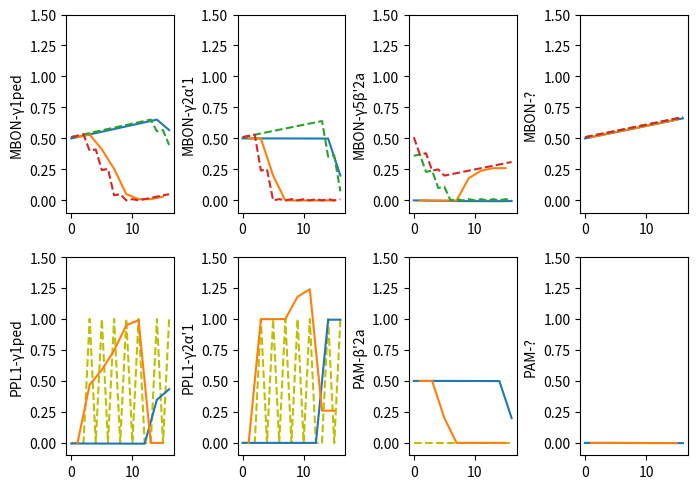
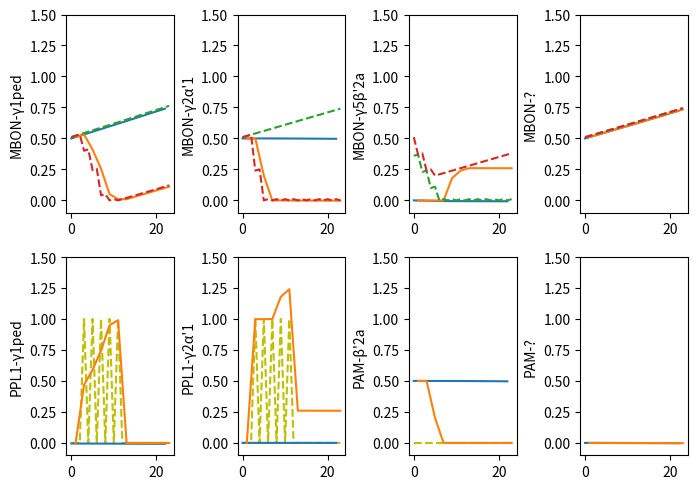

The script that saved these images, in order:
import numpy as np
import matplotlib.pyplot as plt


def relu(x, a=0.01):
    return np.maximum(x, a * x)


if __name__ == '__main__':
    trials_p = 1  # number of pre-training trials
    trials_a = 5  # number of acquisition trials
    trials_t = 1  # number of rest trials
    trials_r = 2  # number of reversal trials
    trials_e = 6  # number of no-shock trials

    eta = .3
    apl = False

    # pre-training
    kc_p, us_p, fl_p = [[1, 0], [0, 1]] * trials_p, [0, 0] * trials_p, ["p", "p"] * trials_p
    # acquisition
    kc_a, us_a, fl_a = [[1, 0], [0, 1]] * trials_a, [0, 1] * trials_a, ["a", "a"] * trials_a
    # rest
    kc_t, us_t, fl_t = [[1, 0]] * trials_t, [0] * trials_t, ["t"] * trials_t
    # reversal
    kc_r, us_r, fl_r = [[0, 1], [1, 0]] * trials_r, [0, 1] * trials_r, ["r", "r"] * trials_r
    # no shock
    kc_e, us_e, fl_e = [[1, 0], [0, 1]] * trials_e, [0, 0] * trials_e, ["e", "e"] * trials_e

    paradigms = {
        "MCH-reversal": {
            "CS": np.array(kc_p + kc_a + kc_t + kc_r, dtype=float),
            "US": np.array(us_p + us_a + us_t + us_r, dtype=float),
            "flag": np.array(fl_p + fl_a + fl_t + fl_r)
        },
        "MCH-no-shock": {
            "CS": np.array(kc_p + kc_a + kc_e, dtype=float),
            "US": np.array(us_p + us_a + us_e, dtype=float),
            "flag": np.array(fl_p + fl_a + fl_e)
        },
        # "OCT-reversal": {
        #     "CS": 1 - np.array(kc_p + kc_a + kc_t + kc_r, dtype=float),
        #     "US": np.array(us_p + us_a + us_t + us_r, dtype=float),
        #     "flag": np.array(fl_p + fl_a + fl_t + fl_r)
        # },
        # "OCT-no-shock": {
        #     "CS": 1 - np.array(kc_p + kc_a + kc_e, dtype=float),
        #     "US": np.array(us_p + us_a + us_e, dtype=float),
        #     "flag": np.array(fl_p + fl_a + fl_e)
        # }
    }

    mbons = ["MBON-γ1ped", "MBON-γ2α'1", "MBON-γ5β'2a", "MBON-?"]
    dans = ["PPL1-γ1ped", "PPL1-γ2α'1", "PAM-β'2a", "PAM-?"]

    for paradigm in paradigms:
        kc = paradigms[paradigm]["CS"]
        us = paradigms[paradigm]["US"]
        m = np.zeros((kc.shape[0], 4), dtype=float)
        d = np.zeros((kc.shape[0], 4), dtype=float)
        w_u2d = np.array([1, 1, 0, 0])
        w_k2m = np.full((kc.shape[0] + 1, kc.shape[1], len(mbons)), 0.5)
        w_m2m = np.array([[0, 0, -1, 0],
                          [0, 0, 0, 0],
                          [0, 0, 0, 0],
                          [0, -1, 0, 0]])
        w_m2d = np.array([[-1, 0, 0, 0],
                          [0, 0, 1, 0],
                          [0, 1, 0, 0],
                          [0, 0, 0, -1]])
        w_d2km = -eta * np.array([[[1, 0, 0, 0], [0, 1, 0, 0], [0, 0, 1, 0], [0, 0, 0, 1]],
                                  [[1, 0, 0, 0], [0, 1, 0, 0], [0, 0, 1, 0], [0, 0, 0, 1]]])

        b_k = np.array([0, 0], dtype=float)
        b_d = np.array([0, 0, 0, 0], dtype=float)
        b_m = np.array([0, 0, 0, .5], dtype=float)
        b_w = 0.01

        for t in range(0):
            kc[0] = relu(kc[0])
            if apl:
                kc[0] = relu(kc[0] - kc[0].mean())
            m[0] = (kc[0] - b_k) @ w_k2m[0]
            m[0] = relu(m[0] + (m[0] - b_m) @ w_m2m)
            d[0] = relu(us[0] * w_u2d + (m[0] - b_m) @ w_m2d)
            w_k2m[0] = np.clip(w_k2m[0] + (kc - b_k)[0, :, None] * ((d[0] - b_d) @ w_d2km) + b_w, 0., 1.5)

        for t in range(len(kc)):
            kc[t] = relu(kc[t])
            if apl:
                kc[t] = relu(kc[t] - kc[t].mean())
            m[t] = (kc[t] - b_k) @ w_k2m[t]
            m[t] = relu(m[t] + (m[t] - b_m) @ w_m2m)
            d[t] = relu(us[t] * w_u2d + (m[t] - b_m) @ w_m2d)
            w_k2m[t + 1] = np.clip(w_k2m[t] + (kc - b_k)[t, :, None] * ((d[t] - b_d) @ w_d2km) + b_w, 0., 1.5)

        t = np.arange(len(kc))
        plt.figure(paradigm, figsize=(7, 5))
        plt.subplot(241)
        plt.plot(t[int("OCT" in paradigm)::2], m[int("OCT" in paradigm)::2, 0])
        plt.plot(t[int("MCH" in paradigm)::2], m[int("MCH" in paradigm)::2, 0])
        plt.plot(t, w_k2m[1:, 0, 0], "C2--")
        plt.plot(t, w_k2m[1:, 1, 0], "C3--")
        plt.ylim([-0.1, 1.5])
        plt.ylabel(mbons[0])
        plt.subplot(242)
        plt.plot(t[int("OCT" in paradigm)::2], m[int("OCT" in paradigm)::2, 1])
        plt.plot(t[int("MCH" in paradigm)::2], m[int("MCH" in paradigm)::2, 1])
        plt.plot(t, w_k2m[1:, 0, 1], "C2--")
        plt.plot(t, w_k2m[1:, 1, 1], "C3--")
        plt.ylim([-0.1, 1.5])
        plt.ylabel(mbons[1])
        plt.subplot(243)
        plt.plot(t[int("OCT" in paradigm)::2], m[int("OCT" in paradigm)::2, 2])
        plt.plot(t[int("MCH" in paradigm)::2], m[int("MCH" in paradigm)::2, 2])
        plt.plot(t, w_k2m[1:, 0, 2], "C2--")
        plt.plot(t, w_k2m[1:, 1, 2], "C3--")
        plt.ylim([-0.1, 1.5])
        plt.ylabel(mbons[2])
        plt.subplot(244)
        plt.plot(t[int("OCT" in paradigm)::2], m[int("OCT" in paradigm)::2, 3])
        plt.plot(t[int("MCH" in paradigm)::2], m[int("MCH" in paradigm)::2, 3])
        plt.plot(t, w_k2m[1:, 0, 3], "C2--")
        plt.plot(t, w_k2m[1:, 1, 3], "C3--")
        plt.ylim([-0.1, 1.5])
        plt.ylabel(mbons[3])
        plt.subplot(245)
        plt.plot(t, (us[:, None] * w_u2d[None, :])[:, 0], "y--")
        plt.plot(t[int("OCT" in paradigm)::2], d[int("OCT" in paradigm)::2, 0])
        plt.plot(t[int("MCH" in paradigm)::2], d[int("MCH" in paradigm)::2, 0])
        plt.ylim([-0.1, 1.5])
        plt.ylabel(dans[0])
        plt.subplot(246)
        plt.plot(t, (us[:, None] * w_u2d[None, :])[:, 1], "y--")
        plt.plot(t[int("OCT" in paradigm)::2], d[int("OCT" in paradigm)::2, 1])
        plt.plot(t[int("MCH" in paradigm)::2], d[int("MCH" in paradigm)::2, 1])
        plt.ylim([-0.1, 1.5])
        plt.ylabel(dans[1])
        plt.subplot(247)
        plt.plot(t, (us[:, None] * w_u2d[None, :])[:, 2], "y--")
        plt.plot(t[int("OCT" in paradigm)::2], d[int("OCT" in paradigm)::2, 2])
        plt.plot(t[int("MCH" in paradigm)::2], d[int("MCH" in paradigm)::2, 2])
        plt.ylim([-0.1, 1.5])
        plt.ylabel(dans[2])
        plt.subplot(248)
        plt.plot(t, (us[:, None] * w_u2d[None, :])[:, 3], "y--")
        plt.plot(t[int("OCT" in paradigm)::2], d[int("OCT" in paradigm)::2, 3])
        plt.plot(t[int("MCH" in paradigm)::2], d[int("MCH" in paradigm)::2, 3])
        plt.ylim([-0.1, 1.5])
        plt.ylabel(dans[3])

        plt.tight_layout()
        plt.show()

        # break
